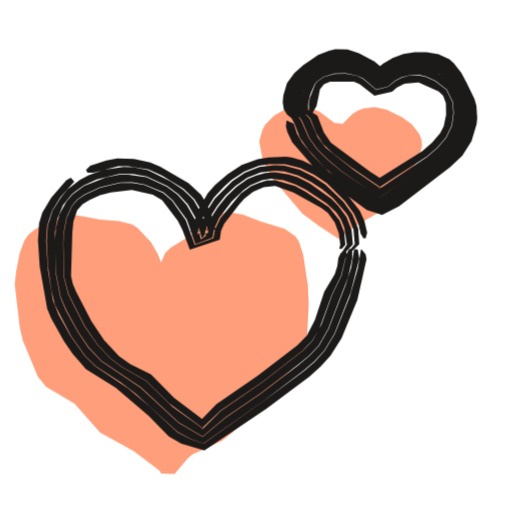
t = 0.00 s
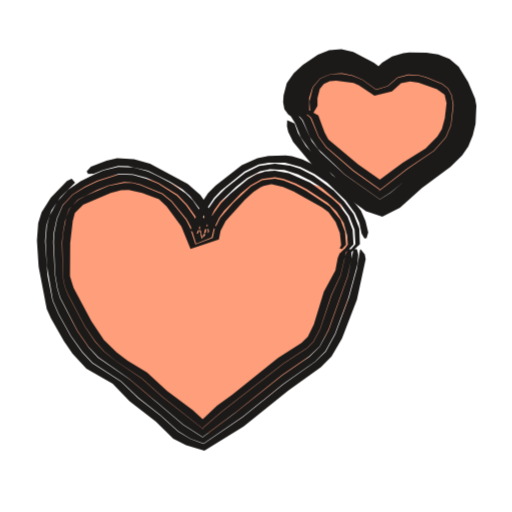
t = 0.53 s
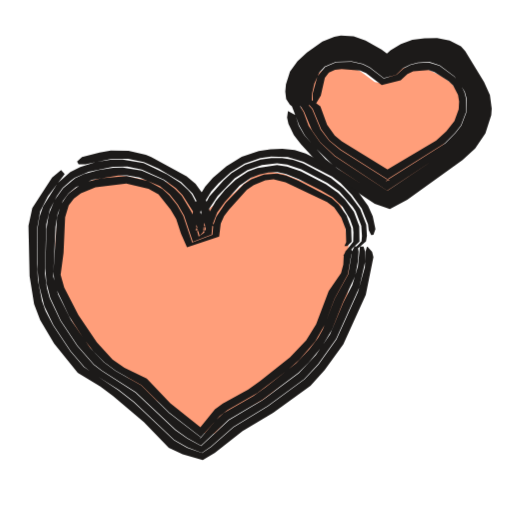
t = 1.04 s
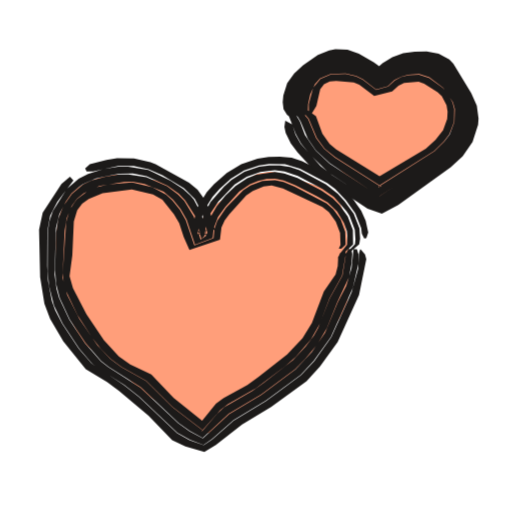
t = 1.55 s
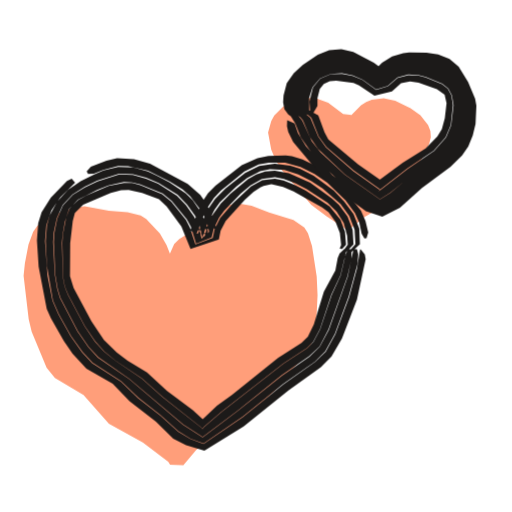
t = 1.97 s
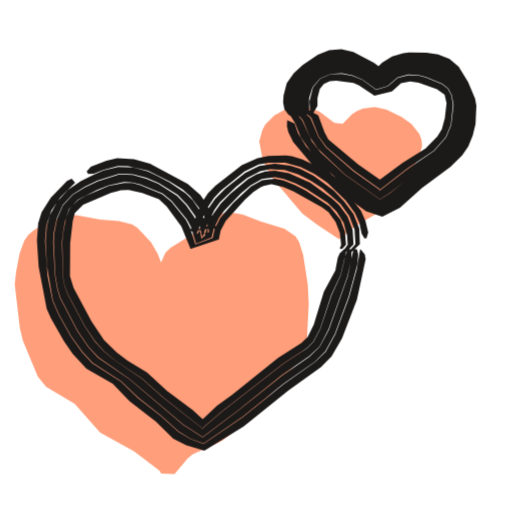
t = 2.57 s

The animated SVG that drew these frames (rendered in a browser with its animation timeline set to each time). Animation: 3 CSS @keyframes rules; one cycle of 3.04 s, repeats indefinitely.

<svg xmlns="http://www.w3.org/2000/svg" width="24" height="24" viewBox="0 0 24 24"><style>svg{--ai-spin:60deg}.ai-fill{animation:ai-fill 2600ms infinite}@keyframes ai-fill{0%,82%,100%{transform:translate(-1.9px,1.9px)}14%,70%{transform:translate(0,0)}}.ai-f1,.ai-f2{opacity:0}.ai-frame{animation:ai-boil 660ms steps(1,end) infinite}.ai-f1{animation-delay:-440ms}.ai-f2{animation-delay:-220ms}@keyframes ai-boil{0%{opacity:1}33.33%,100%{opacity:0}}.ai-target{transform-box:view-box;transform-origin:11px 14px;animation:ai-move 2600ms ease-in-out infinite}.ai-n1{animation-delay:70ms}.ai-n2{animation-delay:140ms}.ai-n3{animation-delay:210ms}@keyframes ai-move{0%,23.08%{transform:none}28%{transform:scale(1.12)}32.92%{transform:scale(0.97)}37.85%{transform:scale(1.06)}47.69%,100%{transform:none}}@media (prefers-reduced-motion:reduce){*{animation:none!important}}</style><g class="ai-fill"><path d="M9.46 20.3l-.09-.14-1.19-.91-1.59-.87-1.19-1.35-1.34-.8-.39-.48-.7-1.69-.14-.58-.24-2.04 .06-.58 .17-.89 .22-.59 .18-.26 .24-.21 .53-.33 .86-.32 .6-.08 1.14 .21 .88 .07 .61 .15 .26 .17 .64 .68 .31 .54 .23 .58 .09 .3-.14 .12-.12-.15 .04-.32 .26-.58 .24-.23 1.04-.65 .88-.77 .27-.15 .6-.1 .6 .11 .82 .31 1.14 .35 .51 .36 .17 .26 .19 .6 .22 1.43 .04 .88-.09 1.84-.26 .57-.36 .51-1.16 1.41-1.06 1.08-.66 .63-.48 .37-1.39 .65-.23 .2-.6 .71zM17.8 9.32l-1.01-.67-.72-.54-1.34-1.58-.31-.48-.22-.52-.15-.81 .15-.54 .14-.25 .41-.41 .5-.28 .55-.13 .28-.01 .28 .04 .51 .19 .7 .53 .39 .04 .45-.46 .24-.15 .26-.1 .56-.07 .54 .11 .72 .36 .46 .32 .36 .46 .11 .28 .02 .29-.07 .29-.24 .54-.88 1.52-.19 .25-.45 .4-1.3 .76-.47 .38z" fill="#FF9E7A"/></g><g fill="#1C1A19" class="ai-target"><g class="ai-frame ai-f0"><path d="M16.92 11.69l-.15 .9-.38 1.33-.69 1.72-.48 .8-.46 .51-.52 .45-1.8 1.34-2.9 2.06-.62-.22-.6-.31-1.31-1.22-1.02-.86-1.52-1.01-.49-.49-.67-.93-.57-1.02-.26-.66-.23-1.39-.09-1.38 .05-.73 .23-.71 .39-.63 .65-.73-.16-.18-.21 .12-.71 .82-.42 .7-.15 .5-.05 .81 .08 1.21 .35 1.98 .19 .45 .59 1.06 .41 .6 .63 .72 1.39 .87 1.54 1.31 .95 .98 .59 .34 1.08 .31 2.91-1.95 2.01-1.5 .52-.47 .47-.52 .52-.82 .74-1.79 .43-1.91-.04-.23-.19-.23zM4.1 8.09l.28 0 1.16-.3 .47 0 .95 .15 .64 .29 1 .61 .51 .5 .25 .4 .29 .66 .11 .47-.04 .07-.47 .02 .12-.43 .27-.66 .38-.6 .48-.52 .35-.32 .61-.4 .68-.26 .48-.08 .74 0 .71 .18 .65 .32 .6 .4 .84 .83 .43 .59 .2 .45 .12 .5 .13 .21 .1-.01 .07-.25-.13-.55-.21-.47-.97-1.23-.36-.35-.65-.44-.72-.35-.5-.14-.28-.04-.8 .04-.51 .08-.75 .27-.66 .43-.59 .51-.34 .38-.39 .67-.43 1.15 1.06-.16 .13 .09-.11-.51-.31-.73-.27-.44-.58-.53-1.33-.78-.47-.2-.76-.16-.79-.02-.5 .09-.76 .24-.2 .21zM16.6 11.68l-.14 .88-.27 .83-.79 2.04-.45 .78-.46 .49-.52 .43-1.76 1.33-1.63 1.12-1.08 .9-1.13-.66-1.79-1.65-1.84-1.24-.61-.65-.5-.74-.54-.98-.26-.61-.21-1.09-.05-1.96 .12-.65 .26-.63 .43-.53 .18-.14 .36-.26 .61-.28 1.05-.26 .65 0 .64 .12 .97 .45 .52 .38 .44 .47 .43 .75 .23 .86 .12-.14 .1-.42 .26-.59 .23-.37 .4-.5 .47-.45 .55-.38 .62-.25 .67-.08 .45 .04 .64 .18 .59 .29 .54 .36 .5 .41 .59 .67 .13 .18 .25 .64 .06 .68-.56 .65 .09 0 .68-.65-.05-.73-.27-.67-.42-.59-.84-.8-.58-.39-.63-.32-.7-.18-.47-.03-.72 .09-.68 .26-.59 .4-.82 .82-.38 .59-.27 .64-.12 .43 .38 .01-.01-.32-.24-.67-.36-.62-.17-.18-.34-.31-.58-.39-1.04-.51-.69-.14-.46-.02-.95 .15-.68 .24-.42 .22-.58 .45-.31 .38-.39 .62-.22 .7-.05 .73 .06 1.15 .16 1.15 .17 .69 .75 1.45 .67 .93 .49 .48 1.16 .75 .71 .54 1.97 1.8 .6 .31 .6 .22 2.9-2.05 1.79-1.35 .52-.45 .46-.51 .48-.79 .76-1.93 .4-1.57-.07-.44zM16.37 11.67l-.12 .22-.24 1.02-.44 .92-.5 1.38-.42 .76-.45 .47-1.88 1.46-1.97 1.36-.89 .89 .05-.06-1.42-1.02-1.25-1.22-1.14-.65-.52-.39-.6-.63-.62-.88-.76-1.5-.21-.8-.03-1.63 .04-.57 .11-.59 .25-.56 .27-.31 .35-.24 .71-.33 .94-.22 .58-.01 .56 .1 .89 .37 .43 .37 .67 .92 .4 1.15 .8-.31 .08-.42 .24-.52 .58-.76 .55-.53 .33-.23 .55-.24 .41-.06 .59 .07 .56 .2 .51 .25 .95 .63 .44 .42 .23 .34 .16 .38 .12 .8-.27 .41-.09 .21 .05 0 .59-.63-.06-.67-.24-.62-.39-.53-.31-.31-1.02-.73-.57-.29-.42-.14-.65-.1-.44 .04-.42 .11-.41 .17-.53 .37-.46 .45-.4 .49-.23 .35-.26 .58-.09 .43-.22 .16-.25-.88-.42-.74-.43-.47-.5-.38-.96-.44-.84-.12-.43 0-.63 .13-1.02 .4-.54 .39-.29 .34-.33 .6-.16 .64-.05 .65 .07 1.52 .21 1.08 .27 .61 .53 .97 .5 .74 .6 .65 1.85 1.24 1.78 1.65 1.12 .66 1.07-.9 1.63-1.12 1.75-1.33 .52-.43 .46-.48 .45-.78 .94-2.44 .19-.86 0-.44zM16.18 11.67l-.22 .21-.1 .21-.05 .39-.12 .37-.49 .82-.44 1.33-.38 .74-.45 .45-1.85 1.42-1.94 1.34-.77 .79 .05 .09 .28-.02-1.55-1.17-1.07-1.09-.97-.48-.53-.37-.71-.77-.58-.86-.73-1.41-.15-.36-.08-.37 .06-2.02 .05-.53 .18-.53 .25-.28 .33-.2 .49-.22 .5-.13 .99-.12 .98 .22 .44 .26 .73 .96 .22 .44 .35 .92 1.4-.47 .06-.41 .15-.33 .7-.91 .24-.27 .42-.32 .49-.22 .54-.05 .85 .3 1.31 .73 .31 .23 .32 .44 .19 .51 .07 .55-.05 .18 .12 .01 .17-.2-.06-.6-.22-.55-.49-.61-1.1-.73-.49-.26-.94-.27-.39 .01-.37 .11-.37 .16-.47 .34-.96 1.16-.25 .51-.08 .42-.87 .32-.42-1.16-.65-.91-.42-.37-.88-.37-.56-.1-.56 .01-.94 .22-.71 .32-.34 .23-.28 .31-.24 .56-.11 .58-.05 .58 .04 1.62 .21 .79 .76 1.5 .61 .88 .6 .63 .52 .39 1.14 .65 1.09 1.07 1.58 1.17-.07 .05 .09-.13 .8-.76 1.97-1.35 1.88-1.46 .45-.47 .33-.56 .58-1.58 .44-.91 .25-1.02-.03-.22z"/><path d="M13.88 5.52l-.17-.44-.03-.26 .07-.5 .21-.44 .31-.39 .37-.32 .42-.26 .46-.16 .74-.03 .47 .13 .64 .32 .36 .3 .08 .13 .15-.19 .59-.37 .44-.15 .47-.06 .47 .01 .46 .09 .44 .21 .35 .31 .4 .59 .3 .65 .06 .26 .01 .75-.11 .49-.21 .47-.27 .4-.52 .5-2.18 1.62-.81 .49-.43-.18-2.01-1.44-.8-.82-.45-.55-.24-.41-.15-.47-.34-.16-.03 .29 .07 .27 .23 .48 1.46 1.67 2.03 1.49 .72 .24 .8-.42 2.4-1.84 .56-.52 .43-.68 .24-.8 .03-.29-.04-.58-.09-.31-.37-.76-.25-.47-.35-.45-.21-.19-.51-.23-.56-.1-.55 .01-.53 .08-.5 .18-.46 .28-.35 .29 .37-.05-.42-.35-.73-.39-.53-.17-.57-.01-.29 .06-.52 .21-.7 .48-.42 .37-.34 .47-.17 .57-.03 .32 .05 .33 .16 .25 .25 .2zM14.1 5.46l.05-.22-.04-.57 .1-.4 .19-.37 .43-.46 .37-.2 .41-.12 .62-.02 .59 .15 .37 .19 .52 .47 .3-.09 .33-.28 .36-.19 .38-.12 .39-.05 .39 .03 .38 .1 .37 .17 .45 .39 .23 .32 .29 .75 .02 .43-.05 .44-.24 .64-.4 .54-.5 .46-2.61 1.82-1.79-1.24-.68-.56-.47-.47-.39-.53-.34-.79-.41-.6-.18-.55-.1-.02-.02 .3 .14 .54 .24 .44 .26 .68 .41 .57 .78 .84 .52 .45 1.64 1.17 .44 .18 .82-.48 2.2-1.62 .52-.5 .28-.4 .2-.47 .12-.49-.01-.77-.06-.26-.31-.67-.4-.59-.36-.33-.44-.21-.48-.09-.47-.01-.47 .06-.45 .16-.6 .37-.15 .15 .03 .03-.07-.11-.37-.31-.64-.33-.48-.13-.75 .03-.47 .17-.62 .41-.35 .36-.27 .42-.09 .24-.07 .51 .03 .26 .11 .23 .22 .18zM14.32 5.41l.12-.22 0-.31 .1-.45 .21-.49 .12-.14 .3-.21 .51-.15 .52-.01 .51 .1 .32 .15 .6 .51 .56-.14 .32-.27 .31-.16 .33-.09 .49-.03 .33 .08 .44 .2 .54 .42 .28 .59 .04 .51-.08 .59-.27 .56-.41 .48-.49 .42-2.28 1.53 .1-.05-1.25-.85-1.33-1.06-.37-.49-.38-.88-.51-.5-.3-.48-.07-.02 .01 .27 .11 .26 .41 .59 .34 .79 .38 .53 .46 .46 .68 .57 1.77 1.24 2.63-1.81 .5-.45 .41-.54 .23-.64 .06-.45-.03-.43-.28-.75-.24-.33-.29-.27-.34-.21-.38-.15-.59-.06-.4 .05-.38 .12-.35 .19-.33 .28-.29 .09-.52-.47-.37-.19-.6-.16-.63 .02-.4 .12-.37 .21-.44 .46-.26 .57-.06 .39 .06 .39 .16 .17zM14.63 5.33l.21-.36 .16-.79 .19-.23 .28-.12 1.12 0 .27 .11 .69 .55 .83-.19 .21-.19 .37-.19 .66-.06 .94 .42 .21 .2 .13 .36 .01 .54-.11 .53-.17 .33-.38 .45-.46 .4-2.15 1.34 .05 .06 .37 .01-.73-.46-1.82-1.35-.33-.48-.3-.79-.61-.39-.46-.44 .05 .25 .16 .21 .52 .49 .28 .7 .32 .51 .46 .43 .84 .65 1.42 .97-.12 .05 .1-.11 2.17-1.41 .48-.41 .41-.48 .27-.56 .08-.59-.04-.49-.28-.59-.53-.4-.44-.2-.32-.08-.49 .02-.32 .09-.3 .15-.33 .27-.57 .15-.61-.51-.31-.15-.51-.1-.51 .02-.51 .14-.3 .21-.11 .14-.25 .64-.05 .28 .03 .48z"/></g><g class="ai-frame ai-f1"><path d="M16.88 11.69l-.06 .22-.03 .68-.31 1.12-.95 2.1-.8 1.12-.62 .66-1.63 1.2-1.53 .93-1 .88-.4 .27-.67-.24-.58-.33-1.79-1.69-.7-.55-1.52-1.02-.6-.7-.77-1.16-.33-.63-.16-.44-.18-.94-.04-.71 .01-1.62 .13-.73 .34-.66 .75-.99-.16-.18-.4 .34-.88 1.35-.17 .79 .05 2.23 .2 1.25 .27 .71 .62 1.05 1.05 1.3 1.01 .61 .55 .41 1.38 1.17 1.11 1.14 .62 .29 .89 .26 .54-.32 1.23-.97 1.36-.81 1.66-1.21 .63-.7 .83-1.14 1-2.2 .34-1.68-.06-.23-.2-.23zM4.06 8.03l.3 0 1.18-.25 .72 0 .7 .15 .65 .28 1.01 .61 .51 .51 .34 .64 .25 .91-.02 .08-.44 0 .08-.44 .24-.68 .38-.61 .32-.36 .54-.49 .62-.39 .7-.24 .48-.07 .74 .02 .7 .21 1.27 .66 .38 .29 .5 .52 .44 .61 .28 .7 .03 .26 .11 .22 .1-.01 .09-.26-.12-.56-.21-.47-.47-.66-.52-.59-.62-.48-1.16-.59-.49-.16-.55-.05-.53 .02-.52 .08-.76 .25-.68 .42-.6 .52-.34 .38-.41 .67-.35 1.19 1.03-.14 .12 .08-.27-1-.23-.47-.32-.45-.4-.33-1.57-.86-.24-.1-.77-.17-.79-.02-.5 .09-.78 .2-.22 .2zM16.57 11.68l-.09 .88-.25 .84-.4 .77-.59 1.42-.63 .92-.76 .81-1.6 1.19-1.51 .9-1.23 1.14-.62-.33-.54-.38-1.77-1.67-1.5-.96-.35-.27-.74-.84-.74-1.12-.48-1.01-.12-.43-.09-.67 .06-2.18 .16-.65 .31-.6 .26-.37 .34-.3 .19-.14 .62-.27 1.08-.22 .65-.01 .64 .13 .98 .44 .53 .38 .3 .31 .46 .73 .3 1.08 .15-.15 .06-.44 .22-.62 .37-.55 .76-.79 .57-.37 .64-.22 .67-.08 .45 .06 .63 .21 1.15 .6 .54 .38 .6 .68 .13 .2 .25 .65 .03 .46-.02 .23-.64 .65 .09 0 .75-.65 .04-.26-.03-.48-.27-.69-.43-.59-.32-.35-.55-.44-1.24-.66-.45-.15-.48-.08-.48 0-.48 .06-.69 .24-.61 .38-.35 .32-.63 .71-.33 .63-.22 .89 .34 .02-.03-.33-.21-.68-.33-.63-.16-.19-.35-.32-.59-.38-1.04-.5-.94-.16-.47 0-.71 .12-.7 .22-.44 .22-.56 .49-.65 1.03-.16 .47-.08 .48-.01 1.86 .07 .7 .23 .92 .41 .85 .77 1.16 .6 .7 .36 .28 1.16 .73 .7 .55 1.78 1.69 .59 .33 .64 .24 .4-.27 1-.88 1.53-.93 1.62-1.2 .62-.66 .8-1.12 1.03-2.3 .26-1.13 0-.45-.07-.23zM16.33 11.67l-.11 .22-.17 1.03-.6 1.08-.53 1.36-.21 .38-.39 .51-.59 .63-1.37 1.07-.53 .38-1.32 .76-.33 .3-.71 .83 0-.07-1.39-1.06-1.24-1.24-1.15-.64-.52-.39-.6-.63-.85-1.24-.57-1.13-.22-.8 .1-2.21 .1-.59 .23-.57 .25-.34 .32-.26 .73-.34 1.15-.18 .4-.01 .56 .1 .9 .37 .44 .37 .36 .45 .28 .49 .39 1.17 .83-.32 .04-.43 .21-.55 .34-.47 .66-.73 .5-.34 .38-.15 .39-.09 .4-.02 .4 .09 .55 .22 1.01 .51 .51 .3 .44 .42 .32 .54 .14 .39 .02 .21-.01 .42-.33 .41-.11 .21 .05 0 .67-.63-.01-.68-.24-.64-.39-.54-.32-.31-.53-.37-1.12-.58-.62-.21-.44-.07-.87 .13-.42 .16-.55 .36-.47 .45-.41 .5-.32 .56-.13 .41-.06 .43-.25 .18-.32-1.09-.44-.73-.3-.31-.51-.38-.97-.43-.84-.13-.43 .01-.64 .1-.65 .18-.4 .19-.53 .44-.39 .55-.25 .62-.1 .65-.05 1.74 .05 .66 .17 .65 .47 1.01 .74 1.11 .73 .84 .36 .28 1.5 .95 1.77 1.67 .53 .38 .6 .33 1.22-1.14 1.52-.9 1.59-1.19 .47-.47 .57-.69 .45-.76 .49-1.22 .55-1.18 .12-.64 .03-.44-.04-.22zM16.14 11.67l-.21 .21-.08 .21-.02 .39-.1 .38-.55 .8-.56 1.48-.44 .71-.72 .76-1.33 1.05-.53 .38-1.13 .62-.35 .26-.71 .88 .02 .1 .23-.03-1.52-1.22-1.05-1.1-.99-.47-.53-.37-.7-.77-.82-1.21-.63-1.22-.16-.57 .13-.98 .07-1.58 .16-.53 .23-.3 .31-.23 .65-.27 1.37-.17 .99 .23 .44 .25 .54 .68 .25 .42 .21 .65 .27 .61 1.43-.48 .07-.58 .15-.33 .22-.29 .79-.88 .31-.21 .51-.21 .37-.05 .53 .14 1.85 .87 .31 .24 .32 .45 .2 .53 .02 .56-.08 .18 .12 0 .2-.19-.02-.61-.21-.57-.35-.49-.31-.27-1.49-.78-.53-.22-.4-.09-.59 .04-.56 .21-.34 .22-.8 .83-.42 .62-.13 .37-.04 .43-.9 .34-.4-1.18-.28-.49-.35-.44-.29-.26-.65-.36-.94-.22-1.13 .1-.58 .14-.38 .17-.49 .37-.12 .15-.23 .35-.17 .58-.16 2.4 .04 .41 .11 .4 .54 1.14 .69 1.07 .4 .51 .46 .47 .52 .39 1.15 .64 1.24 1.23 1.39 1.07-.02 .06 .87-.98 .35-.27 1.32-.75 1.38-1.05 .49-.43 .71-.82 .42-.74 .44-1.17 .59-1.07 .18-1.03-.04-.22z"/><path d="M13.86 5.53l-.16-.45-.03-.26 .08-.49 .1-.24 .25-.42 .34-.35 .4-.29 .45-.22 .48-.11 .49 .03 .23 .07 .86 .4 .45 .4 .14-.21 .39-.27 .43-.2 .46-.11 .48-.02 .47 .05 .45 .17 .38 .3 .28 .37 .47 .79 .22 .48 .07 .51-.02 .27-.22 .73-.42 .62-.52 .49-2.42 1.68-.6 .35-.39-.17-1.88-1.22-.54-.42-.94-1.06-.24-.42-.15-.48-.33-.17-.04 .29 .06 .28 .24 .49 .32 .42 1 1.09 .37 .29 1.91 1.26 .67 .23 .77-.41 2.46-1.76 .56-.52 .46-.67 .26-.81 .02-.29-.08-.6-.26-.58-.84-1.38-.19-.21-.5-.26-.56-.11-.56 .01-.54 .07-.51 .19-.46 .28-.34 .31 .37-.03-.43-.32-.71-.4-.53-.19-.57-.03-.29 .06-.53 .21-.69 .49-.42 .38-.33 .46-.18 .57-.03 .32 .04 .33 .16 .25 .24 .2zM14.08 5.47l.05-.23-.05-.39 .03-.19 .11-.39 .18-.37 .43-.46 .37-.21 .4-.12 .63 0 .39 .1 .55 .26 .54 .45 .3-.11 .32-.3 .35-.19 .39-.12 .4-.05 .4 .03 .38 .11 .35 .2 .29 .27 .64 .99 .11 .41-.02 .68-.26 .64-.28 .36-.48 .48-2.81 1.88-2.34-1.53-.65-.61-.51-.74-.23-.62-.37-.62-.16-.55-.1-.03-.02 .31 .1 .55 .36 .93 .24 .43 .45 .55 .83 .81 2.06 1.36 .39 .17 .61-.34 2.43-1.68 .53-.49 .42-.62 .23-.74 .02-.27-.08-.52-.21-.49-.48-.8-.29-.38-.38-.31-.46-.17-.48-.05-.48 .03-.47 .11-.44 .2-.39 .28-.14 .15 .03 .05-.45-.4-.86-.41-.24-.07-.5-.03-.49 .12-.45 .22-.4 .3-.35 .35-.26 .42-.15 .49 0 .52 .1 .23 .22 .18zM14.3 5.41l.13-.22 .01-.31 .1-.45 .22-.48 .24-.27 .5-.21 .7-.03 .5 .12 .31 .15 .62 .48 .55-.15 .31-.29 .32-.16 .33-.09 .51-.03 .47 .15 .65 .49 .46 .68 .09 .32-.02 .61-.22 .58-.26 .34-.45 .45-2.55 1.61-.09 .11 .15-.04-2.18-1.38-.5-.41-.38-.5-.38-.91-.47-.52-.28-.48-.06-.02-.01 .27 .1 .26 .37 .61 .34 .81 .38 .55 .65 .6 2.32 1.54 2.83-1.86 .49-.48 .27-.36 .26-.65 .03-.68-.11-.42-.65-.99-.29-.27-.35-.2-.39-.11-.4-.03-.4 .04-.39 .12-.36 .2-.32 .3-.28 .1-.54-.44-.55-.26-.4-.11-.63 .01-.41 .12-.36 .21-.44 .46-.26 .57-.07 .39 .06 .4 .15 .17zM14.61 5.33l.22-.36 .18-.79 .18-.23 .27-.13 .3-.03 .82 .07 .26 .11 .7 .53 .84-.21 .3-.28 .26-.12 .68-.06 .26 .09 .63 .4 .2 .19 .22 .42 .05 .31-.02 .34-.19 .52-.36 .46-.45 .41-2.36 1.4 .08 .05 .41 .02-2.33-1.44-.31-.25-.34-.48-.3-.82-.57-.42-.44-.44 .04 .25 .63 .72 .38 .91 .37 .5 .5 .4 2.17 1.38-.16 .03 .07-.1 2.55-1.6 .45-.45 .26-.34 .22-.58 .01-.6-.08-.31-.24-.43-.21-.25-.65-.47-.47-.15-.49 .02-.34 .09-.3 .16-.31 .28-.57 .16-.63-.48-.31-.15-.49-.11-.69 .02-.49 .21-.34 .41-.21 .77 .01 .48z"/></g><g class="ai-frame ai-f2"><path d="M16.88 11.69l-.15 .9-.36 1.33-.65 1.74-.45 .82-.5 .49-1.49 1.05-1.9 1.53-1.84 1.26-.62-.24-.57-.34-.83-.75-1.05-.82-.8-.77-1.35-.87-.47-.5-.54-.76-.57-1.02-.28-.65-.23-1.16-.12-1.62 .06-.74 .24-.71 .42-.62 .69-.68-.16-.18-.22 .1-.76 .78-.43 .69-.16 .51-.06 .81 .08 1.23 .38 1.98 .2 .45 .6 1.05 .41 .6 .65 .7 1.23 .7 .79 .82 1.24 .96 .81 .8 .6 .31 .86 .26 1.84-1.14 2.1-1.69 1.52-1.09 .5-.5 .49-.85 .7-1.81 .41-1.9-.04-.23-.19-.23zM4.13 8.15l.27-.01 .44-.18 .7-.18 .47 .01 .93 .21 1.03 .51 .59 .37 .35 .31 .58 .77 .2 .43 .11 .47-.05 .06-.53 .03 .41-1.08 .4-.59 .32-.34 1.11-.9 .67-.33 .48-.09 .75 .01 .72 .2 .66 .32 .6 .41 .86 .84 .44 .59 .2 .45 .11 .51 .13 .22 .1-.01 .08-.26-.13-.55-.21-.48-.99-1.24-.37-.36-.65-.44-.73-.36-.5-.15-.29-.04-.81 .03-.51 .1-.74 .33-1.23 .96-.35 .36-.28 .42-.58 1.38 1.12-.18 .15 .11-.13-.51-.35-.72-.29-.42-.59-.52-1.77-.95-.75-.21-.79-.05-.5 .12-.73 .28-.2 .22zM16.57 11.68l-.27 1.29-.88 2.48-.43 .8-.48 .47-1.29 .89-2.06 1.64-1.66 1.25-.93-.59-2.51-2.14-1.47-1.01-.45-.49-.51-.73-.82-1.58-.13-.43-.11-.66-.08-1.53 .03-.44 .14-.66 .28-.63 .46-.5 .57-.36 .58-.28 1.03-.33 .65 .02 .62 .17 .58 .25 .89 .55 .45 .46 .38 .53 .19 .39 .15 .64 .17-.54 .39-.77 .25-.35 .77-.74 .52-.41 .61-.32 .45-.09 .68 .04 .65 .21 .6 .3 .54 .35 .84 .73 .41 .56 .25 .64 .04 .69-.58 .65 .09 0 .7-.65-.03-.74-.27-.68-.44-.59-.49-.51-.94-.7-.64-.32-.45-.15-.73-.09-.73 .11-.66 .32-.92 .73-.49 .49-.39 .57-.42 1.07 .44-.01 .04-.08-.04-.22-.27-.67-.4-.58-.33-.33-.76-.52-.6-.32-.42-.19-.68-.19-.71-.03-.69 .17-.43 .18-.64 .32-.6 .41-.5 .55-.35 .65-.13 .47-.06 .74 .06 1.15 .28 1.62 .28 .65 .57 1.02 .54 .75 .47 .5 1.34 .87 .81 .77 1.04 .82 .83 .75 .57 .35 .61 .23 1.83-1.26 1.9-1.53 1.49-1.05 .49-.49 .45-.82 .64-1.73 .42-1.55 .03-.45-.06-.23zM16.33 11.67l-.12 .22-.24 1.02-.42 .91-.54 1.61-.31 .58-.3 .31-1.11 .73-2.9 2.26-.83 .71-.1 .14 .05-.06-1.89-1.48-.97-.87-1.26-.85-.51-.41-.43-.48-.48-.71-.79-1.49-.15-.39-.08-.41-.05-1.64 .04-.4 .1-.58 .19-.59 .42-.44 .9-.46 .53-.21 .73-.16 .39 .02 .38 .1 1.04 .42 .43 .35 .71 .87 .19 .35 .24 .78 .73-.29 .1-.41 .25-.52 .24-.32 .78-.81 .45-.38 .54-.3 .61-.08 .41 .08 .56 .21 .52 .27 .97 .63 .43 .42 .33 .53 .16 .6 .03 .42-.3 .41-.1 .21 .06 0 .61-.63-.04-.68-.24-.63-.4-.54-.32-.3-1.03-.75-1-.44-.66-.12-.45 .04-.42 .14-.39 .22-.83 .69-.44 .45-.37 .51-.27 .58-.11 .42-.15 .14-.16-.66-.2-.39-.37-.52-.43-.45-.88-.56-.57-.24-.61-.17-.64-.02-1.02 .32-.59 .28-.56 .35-.47 .5-.27 .62-.13 .65-.03 .44 .07 1.53 .11 .65 .13 .43 .82 1.57 .51 .74 .45 .48 1.46 1.02 2.52 2.13 .91 .59 1.65-1.24 2.05-1.65 1.29-.89 .49-.46 .42-.81 .88-2.46 .2-.85-.01-.44zM16.14 11.67l-.22 .21-.09 .21-.11 .58-.54 1-.47 1.54-.28 .57-.3 .3-1.1 .7-2.16 1.73-.7 .5-.79 .75 .04 .08 .27-.02-.65-.59-1.21-.9-.94-.87-.91-.55-.51-.39-.6-.59-.58-.86-.84-1.57-.17-.56 .01-1.54 .12-1.04 .1-.38 .39-.39 1.29-.55 .49-.13 .35-.01 .63 .14 .79 .3 .36 .34 .69 .93 .43 1.06 1.33-.45 .08-.41 .24-.45 .9-1 .4-.36 .32-.21 .15-.08 .37-.08 .55 .13 .49 .21 1.34 .75 .3 .23 .33 .45 .2 .52 .06 .56-.07 .18 .12 .01 .18-.2-.05-.61-.21-.56-.51-.62-1.11-.74-.5-.26-.55-.22-.4-.09-.6 .07-.53 .3-.83 .77-.61 .71-.26 .51-.09 .42-.81 .31-.26-.8-.18-.35-.69-.86-.43-.35-1.02-.42-.38-.1-.39-.01-.72 .14-1.06 .46-.36 .2-.3 .28-.12 .16-.15 .39-.15 .78-.03 .39 .04 1.64 .08 .41 .15 .38 .79 1.49 .48 .7 .43 .48 .51 .42 1.26 .85 .97 .87 1.88 1.48-.05 .05 .09-.13 .83-.71 2.9-2.26 1.11-.73 .3-.31 .31-.58 .53-1.61 .43-.91 .24-1.01-.02-.22z"/><path d="M13.93 5.51l-.23-.68 .05-.51 .19-.45 .32-.39 .37-.32 .42-.26 .47-.17 .49-.03 .48 .11 .84 .41 .48 .38-.01-.06 .13-.17 .6-.39 .46-.13 .47-.02 .7 .06 .45 .13 .43 .24 .35 .34 .35 .63 .2 .72 0 .49-.08 .5-.25 .7-.26 .41-.51 .5-1.3 .94-1.02 .89-.66 .37-.49-.19-1.79-1.35-1.24-1.36-.37-.61-.16-.45-.35-.16-.01 .28 .06 .27 .23 .47 1.42 1.7 .52 .47 1.47 1.08 .77 .26 .83-.43 1.03-.92 1.33-.99 .55-.53 .29-.43 .21-.51 .13-.54 .04-.86-.06-.32-.33-.79-.44-.71-.43-.37-.53-.21-.55-.08-.81-.01-.28 .03-.52 .16-.47 .29-.33 .32 .37-.01-.43-.31-.96-.51-.56-.13-.57 .05-.53 .21-.71 .48-.42 .39-.33 .47-.15 .57-.02 .33 .06 .32 .18 .24 .26 .19zM14.16 5.45l.04-.22-.09-.37 .03-.4 .25-.57 .43-.46 .37-.21 .41-.12 .63 .02 .39 .12 .53 .26 .56 .41 .29-.11 .15-.18 .33-.25 .39-.14 .4-.05 .4 .02 .76 .19 .36 .18 .32 .25 .25 .34 .15 .39 .07 .39-.04 .64-.08 .44-.28 .61-.6 .67-1.26 .89-1.02 .85-.49 .31-1.65-1.16-1.13-1.04-.41-.52-.45-.97-.46-.58-.2-.56-.11-.02 0 .31 .17 .54 .27 .43 .26 .66 .54 .76 .78 .84 .51 .46 1.44 1.06 .49 .2 .67-.37 1.03-.88 1.3-.94 .52-.5 .27-.41 .25-.71 .08-.5 0-.5-.04-.27-.26-.69-.43-.61-.39-.29-.46-.18-.71-.11-.47-.01-.48 .08-.45 .19-.39 .29-.13 .16 .05 .05-.47-.36-.85-.43-.49-.11-.5 .04-.48 .16-.62 .42-.35 .36-.27 .43-.08 .24-.05 .51 .05 .26 .11 .22 .24 .18zM14.38 5.39l.11-.21 0-.59 .16-.5 .35-.42 .5-.21 .53-.03 .51 .1 .46 .21 .63 .45 .54-.16 .46-.4 .51-.14 .5 .03 .32 .09 .77 .31 .28 .23 .17 .31 .08 .47-.11 .94-.24 .57-.56 .63-1.24 .85-1.36 1.05 .05-.07-1.24-.88-1.28-1.11-.36-.5-.37-.88-.56-.48-.33-.49-.06-.02 .01 .28 .13 .26 .46 .57 .33 .78 .37 .54 1.27 1.21 1.64 1.16 .48-.31 1.03-.83 1.27-.89 .6-.67 .28-.62 .09-.44 .03-.64-.07-.4-.15-.39-.24-.34-.33-.25-.36-.18-.77-.19-.4-.02-.41 .05-.39 .14-.33 .25-.15 .18-.27 .11-.56-.41-.54-.27-.39-.12-.63-.01-.41 .12-.37 .21-.31 .29-.24 .36-.14 .39-.04 .39 .09 .38 .17 .17zM14.68 5.31l.2-.34 0-.37 .11-.43 .19-.24 .28-.12 .3-.03 .81 .11 .26 .11 .72 .49 .82-.21 .43-.38 .42-.08 .4 .05 .86 .31 .36 .26 .09 .4-.08 .7-.14 .52-.21 .33-.55 .57-1.07 .66-1.19 .88 .01 .07 .31-.01-1.22-.85-1.4-1.18-.18-.34-.29-.78-.66-.38-.49-.44 .07 .25 .18 .21 .57 .47 .35 .87 .36 .5 1.28 1.1 1.23 .88-.06 .07 1.34-1.05 1.24-.83 .56-.63 .24-.57 .1-.93-.07-.46-.17-.31-.27-.22-.77-.31-.31-.08-.5-.03-.5 .13-.45 .39-.56 .17-.64-.46-.46-.19-.49-.1-.54 .02-.49 .21-.34 .41-.17 .66 .05 .59z"/></g></g></svg>
